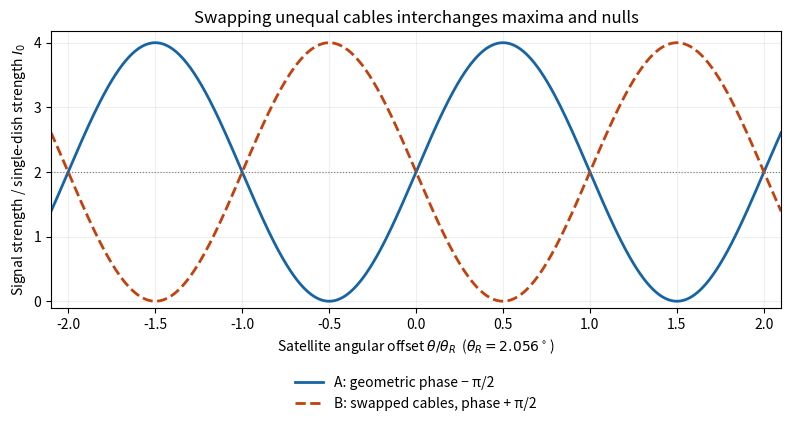

Source code (Python): (Note: this script raises an exception after producing the figure.)
"""Ideal equal-arm single-source interferometer; Python 3.14, numpy/matplotlib."""
from pathlib import Path
import numpy as np
import matplotlib
matplotlib.use('Agg')
import matplotlib.pyplot as plt

wavelength = .025
theta_r = 1.22*wavelength/.85
baseline = wavelength/(2*np.sin(theta_r))
x = np.linspace(-2.1, 2.1, 1401)
theta = theta_r*x
phase = 2*np.pi*baseline*np.sin(theta)/wavelength
fig, ax = plt.subplots(figsize=(8,4.5),dpi=130,facecolor='white')
ax.set_facecolor('white')
ax.plot(x,2*(1+np.sin(phase)),label='A: geometric phase − π/2',color='#1764a4',lw=2)
ax.plot(x,2*(1-np.sin(phase)),label='B: swapped cables, phase + π/2',color='#c2410c',lw=2,ls='--')
ax.axhline(2,color='#777777',lw=.8,ls=':')
ax.set(xlim=(-2.1,2.1),ylim=(-.1,4.18),xlabel=r'Satellite angular offset $\theta/\theta_R$  ($\theta_R=2.056^\circ$)',ylabel=r'Signal strength / single-dish strength $I_0$',title='Swapping unequal cables interchanges maxima and nulls')
ax.set_xticks(np.arange(-2,2.1,.5)); ax.set_yticks(range(5))
ax.grid(alpha=.2); ax.legend(loc='upper center',bbox_to_anchor=(.5,-.20),frameon=False,ncol=1)
fig.tight_layout()
fig.savefig(Path.cwd()/Path(__file__).with_suffix('.png').name,facecolor='white',transparent=False)
plt.close(fig)
